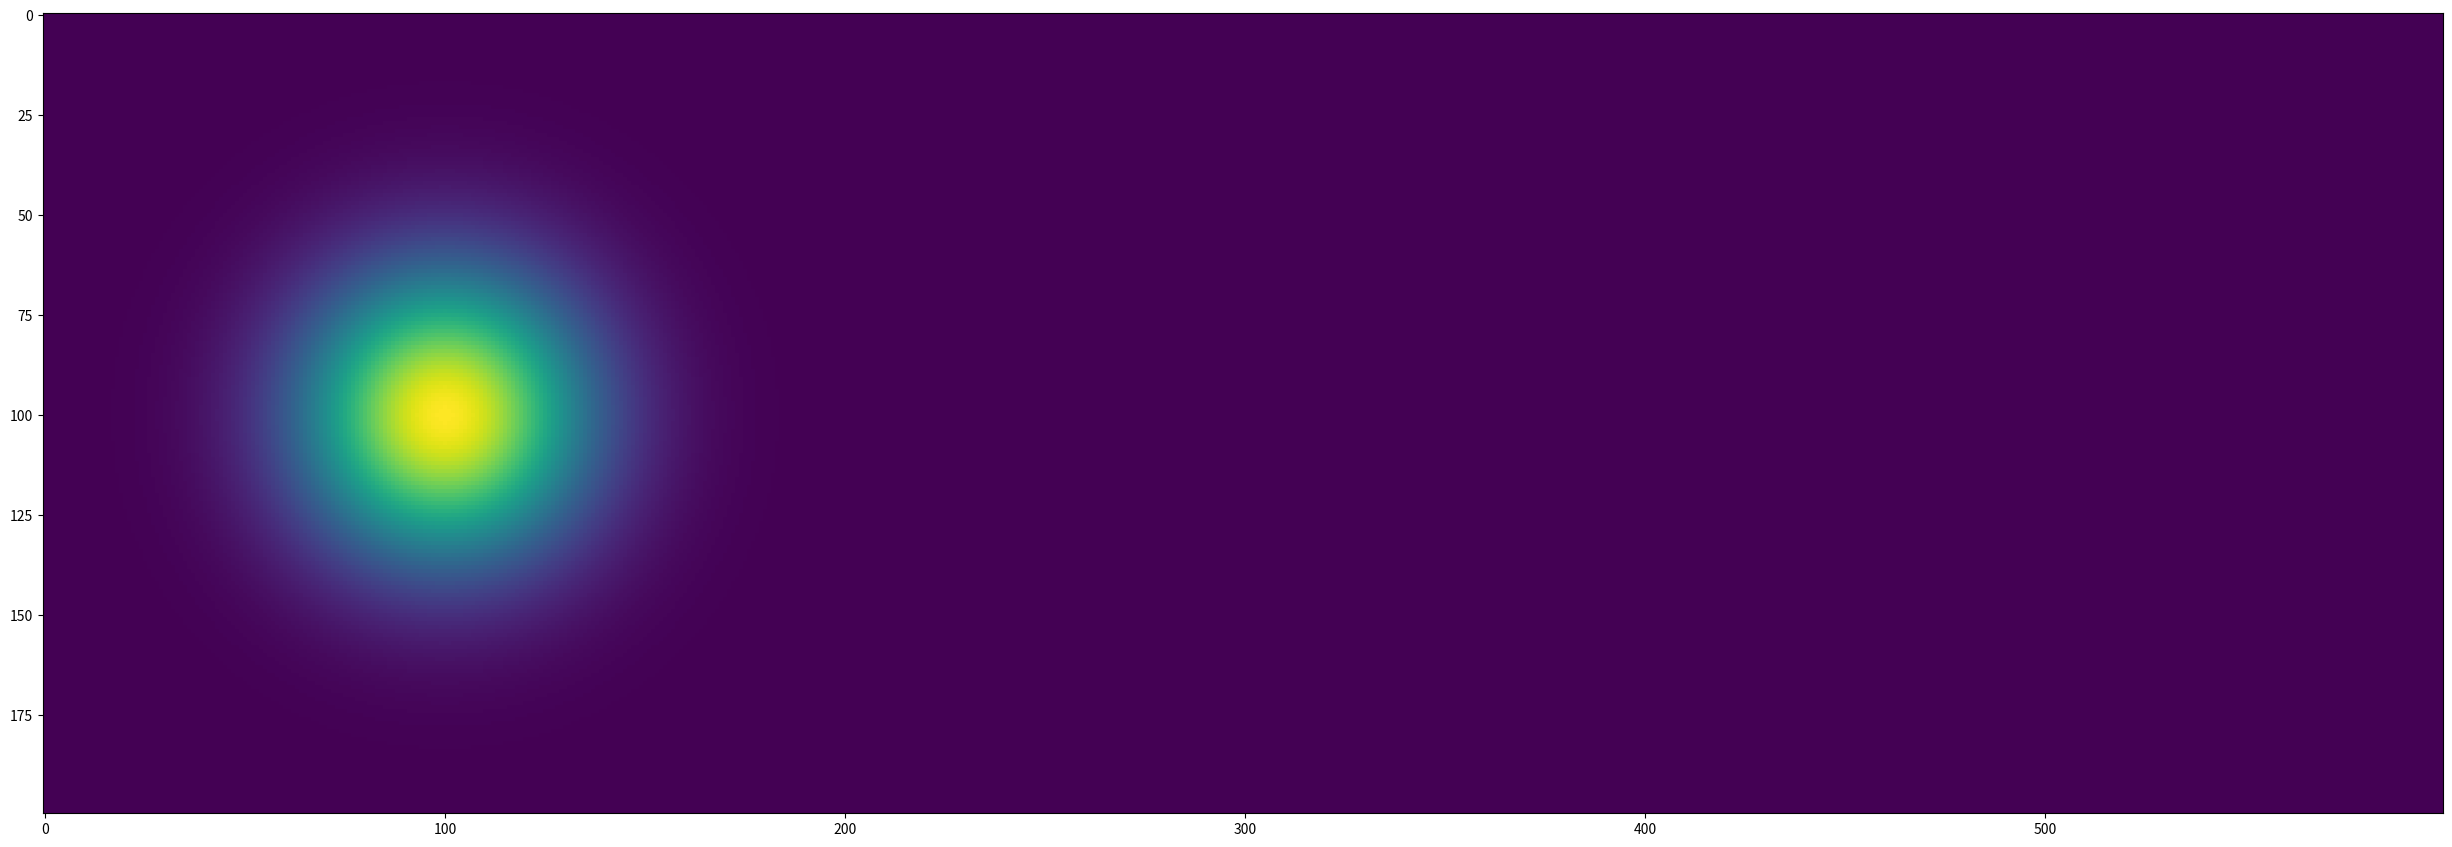

Python code for this plot: (Note: this script raises an exception after producing the figure.)
import numpy as np
from scipy.signal import convolve2d
import matplotlib.pyplot as plt
from matplotlib import animation


from datetime import timedelta,datetime
import time

# Constants ? from the Table 2 
FMC = 0.25
H = 2
T_A = 300 #interpreting as outside Temperature ~25°C
T_MAX_I = 1200 # interpreting as hottest possible wildfire ~927°C
RHO_G = 1
RHO_S = 700
C_PG = 1043
C_PS = 1800
C_S1 = 30
C_S2 = 40
B_1 = 4500
B_2 = 7000
A_1 = 22 * 10**5
A_2 = 2 * 10**7
D_RB = 0.1
R_M_0 = 0.002
R_M_C = 0.004
GAMMA_D = 0.03
SIGMA = 20
A_NC = 0.2
A_D = 0.125
ETA = 3
ALPHA = 0.002
EPSILON = 0.2
GAMMA = C_PG/C_PS
LAMBDA = RHO_G/RHO_S
C_2 = ALPHA*A_1/C_PS
C_3 = ALPHA*A_2/C_PS
C_4 = 1/(H*RHO_S*C_PS)
KAPPA = 0.41 # Karman's Konstant
SIGMA_B = 5.67*10**(-8) # Stefan-Boltzmann Constant

def gauss2d(x, y, mx, my, s):
    return 1./(2.*np.pi*s*s)*np.exp(-((x-mx)**2./(2.*s**2.)+(y-my)**2./(2.*s**2.)))


class Sim:

    def __init__(self, NX=100, NY=100, U_10_X=10, U_10_Y=0, n=1, sig=8):
        # --- Initial conditions
        # Sparse Canopy
        #Z_0 = 0.5
        #DELTA = 0.08
        # Dense Canopy
        Z_0 = 0.25
        DELTA = 0.04

        # Initial Shape, Fuel and Temperature
        self.NX, self.NY = NX, NY
        self.S_1_matrix = np.ones((self.NX, self.NY))*0.2 # shape of the forest
        self.S_2_matrix = np.ones((self.NX, self.NY))*0.8 # shape of the forest
        self.S_2_0_matrix = self.S_2_matrix
        self.S_matrix = self.calc_S()
        # Temperature is spread by a gaussian in the middle
        self.T_matrix = np.ones((self.NX,self.NY))*T_A 
        for i in range(self.NX):
            for j in range(self.NY):
                self.T_matrix[i,j] += gauss2d(i, j, self.NX//2, self.NX//2, np.min([self.NX, self.NY])//sig)*(T_MAX_I-T_A)

        self.U = self.calc_U()
        # initial Speeds
        self.U_10_X = U_10_X # wind with speed 10 m/s in only the x-direction
        self.U_10_Y = U_10_Y # wind with speed 10 m/s in only the x-direction
        self.U_H_X = self.U_10_X*0.9
        self.U_B_STAR_X = self.U_10_X*KAPPA/np.log(10/Z_0)
        self.AVG_U_V_X = self.U_H_X/ETA * (1-np.exp(-ETA))
        self.AVG_U_B_X = self.U_B_STAR_X/KAPPA * (H/(H-Z_0)*np.log(H/Z_0)-1)

        # --- simulation conditions
        self.dt = 0.1 # length of time steps from paper in seconds
        self.dx = 0.5 # length of a "pixel" from paper in m
        self.n = n    # number of steps per step to speed up the animation


        
    #  --- calculations 

    # calculates the matrix c_0 that ist dependent on the matrix S
    def calc_c_0(self):
        return ALPHA*self.S_matrix + (1-ALPHA)*LAMBDA*GAMMA + ALPHA*GAMMA*(1-self.S_matrix)
    
    # calculates the matrix c_1 that ist dependent on the matrix S and can be written as a product of c_0
    def calc_c_1(self):
        return self.c_0-ALPHA*self.S_matrix
    
    # calculates the matrix S_1  that is dependent on the Matrix T
    # S_1 describes the remaining fuell mass fraction of water
    def calc_S_1(self):
        self.r_1 = C_S1*np.exp(-B_1/self.T_matrix)
        return self.S_1_matrix-self.S_1_matrix*self.r_1*self.dt
        
    # calculates the matrix S_2  that is dependent on the Matrix T and the average Speed u_avg
    # S_1 describes the remaining fuell mass fraction of combustibles
    def calc_S_2(self):
        r_2 = C_S2*np.exp(-B_2/self.T_matrix)
        r_m = R_M_0+R_M_C*(self.avg_u_x-1)
        self.r_2t = (r_2*r_m)/(r_2+r_m)
        return self.S_2_matrix-self.S_2_matrix*self.r_2t*self.dt
        
    # calculates the matrix S that is dependent on the Matrix S_1 and S_2
    # S_1 describes the total fuell mass fraction
    def calc_S(self):
        return self.S_1_matrix+self.S_2_matrix
    
    # calculates the varible x_c  that is dependent on the Matrix S_2 as well as it's initial state S_2_0
    def calc_x_c(self):
        return self.S_2_matrix/self.S_2_0_matrix
    
    # calculates the varible u_avg_x that is dependent on the varible x_c
    # it describes the average speed over the forest an at this point is only in the x-Direction as the y-Paart =0
    def calc_avg_u_x(self):
        return self.AVG_U_V_X+(self.AVG_U_B_X-self.AVG_U_V_X)*(1-self.x_c)

    # calculates the vector L that is dependent on the matrix T
    # it describes the size of the fire in the two Dimensions
    def calc_L(self):
        T_max = np.max(self.T_matrix) # maximum Tmeperature value
        T_dropped = 0.1*T_max +T_A # the threshold at which it is not considered on fire anymore
        T_max_x, T_max_y = np.unravel_index(np.argmax(self.T_matrix), self.T_matrix.shape) # the coordinates of the maximum value
        # calculates the lenght in each direction by creating a 1D vector of the corresponding x-collum/y-line and evaluating
        # if the temperature of the pixel has dropped below T_dropped
        # the pixels that are above get asinged 1 while the others are 0, the sum*dx is therefore the lenght
        L_x = (np.sum(self.T_matrix[T_max_x,:]>T_dropped))*self.dx
        L_y = (np.sum(self.T_matrix[:,T_max_y]>T_dropped))*self.dx
        return L_x, L_y

    # calculates the vector omega that is dependent on the matrix T
    # it describes the fireline length
    def calc_omega(self):
        T_max_x = [np.argmax(self.T_matrix[i][0:]) for i in range(self.NX)]    #finding maxima in x direction
        yA = yB = xA = xB = -1      #initialize values
        for i in range(self.NX):     #finding endpoints xA, xB, yA, yB by condition
            if yA < 0 and self.T_matrix[i][T_max_x[i]] > 550: #only once at beginning for y
                yA = i
                xA = T_max_x[i]
            if self.T_matrix[i][T_max_x[i]] > 550:   #reset values until done
                yB = i
                if T_max_x[i] >= xB:    #check if new xB is actually larger than old one
                    xB = T_max_x[i]
                if T_max_x[i] < xA:
                    xA = T_max_x[i]

        omega_x = abs(xB-xA)*self.dx     #computing the difference between endpoints
        omega_y = abs(yB-yA)*self.dx
        return omega_x, omega_y

    # calculates the two values in the Matrix D_eff that are dependent on the vectors L and omega
    def calc_D_eff(self):
        D_eff_x = D_RB+A_D*self.avg_u_x*self.L_x*(1-np.exp(-GAMMA_D*self.omega_x))
        D_eff_y = D_RB+A_D*self.avg_u_y*self.L_y*(1-np.exp(-GAMMA_D*self.omega_y))
        return D_eff_x, D_eff_y

    # calculates the Matrix U
    def calc_U(self):
        return A_NC*np.power(self.T_matrix-T_A, 1/3)+EPSILON*SIGMA_B*(np.power(self.T_matrix,2)+T_A**2)*(self.T_matrix+T_A)



    # calculation of the Temperature => calculating a step
    # using the differential equation in the paper
    def calc_T(self):
        T_matrix_new = np.copy(self.T_matrix)
        # spacial derivatives using central difference
        # df/dx -> (f(x-1)-f(x+1))/2
        dx_kern = [[1/2,0,-1/2]]
        dy_kern = [[1/2],[0],[-1/2]]
        # d^2f/dx^2 -> f(x-1)-2f(x)+f(x+1)
        dx2_kern = [[1,-2,1]]
        dy2_kern = [[1],[-2],[1]]
        T_matrix_dx2 = convolve2d(self.T_matrix, dx2_kern, mode='same', boundary='symm')
        T_matrix_dy2 = convolve2d(self.T_matrix, dy2_kern, mode='same', boundary='symm')
        T_matrix_dx = convolve2d(self.T_matrix, dx_kern, mode='same', boundary='symm')
        T_matrix_dy = convolve2d(self.T_matrix, dy_kern, mode='same', boundary='symm')
        dT_dt_matrix = self.c_1/self.c_0*(self.D_eff_x*T_matrix_dx2 + self.D_eff_y*T_matrix_dy2-self.avg_u_x*T_matrix_dx-self.avg_u_y*T_matrix_dy)-C_2/self.c_0 *self.S_1_matrix*self.r_1+C_3/self.c_0*self.S_2_matrix*self.r_2t-C_4/self.c_0 *self.U*(self.T_matrix-T_A)
        T_matrix_new = T_matrix_new + dT_dt_matrix*self.dt
        return T_matrix_new
            
    # calculates a step of the simulation
    def step(self, step):
        for i in range(self.n):
            self.x_c = self.calc_x_c()
            self.avg_u_x = self.calc_avg_u_x()
            self.avg_u_y = 0
            self.c_0 = self.calc_c_0()
            self.c_1 = self.calc_c_1()
            self.L_x, self.L_y = self.calc_L()
            self.omega_x, self.omega_y = self.calc_omega()
            self.D_eff_x, self.D_eff_y = self.calc_D_eff()

            S_1_matrix_new = self.calc_S_1()
            S_2_matrix_new = self.calc_S_2()
            S_matrix_new = self.calc_S()

            self.T_matrix = self.calc_T()

            self.S_1_matrix = S_1_matrix_new
            self.S_2_matrix = S_2_matrix_new
            self.S_matrix = S_matrix_new



def update(frame):
    im.set_data(simualtion.T_matrix)
    ax.axis('off')
    simualtion.step(frame)
    return [im]



# handles the animation and is also coppied from the rudimentary pixel simulation
print("\n------------------------------ ! ! ! ANFANG ! ! ! ------------------------------")
print(f"                                 {datetime.now().time()}\n")


start = time.time()
dim_faktor = 3
dim_size = 2
nth_shown = 2
simualtion = Sim(NX=dim_size*100, NY=dim_faktor*dim_size*100, n=nth_shown)
S_begin = simualtion.S_matrix
frms = 1500

fig, ax = plt.subplots(figsize=(8*dim_faktor,8))
im = ax.imshow(simualtion.T_matrix, vmin=T_A)
plt.subplots_adjust(top = 1, bottom = 0, right = 1, left = 0, 
            hspace = 0, wspace = 0)

ani = animation.FuncAnimation(fig, update, frames=frms, interval=1) #frames - the number of steps in the simulation
ani.save('Animations/NEW.gif', fps=50, savefig_kwargs={'pad_inches':0}, writer="pillow")

end = time.time()
duration = end-start
print(f"\n\tcalculating {frms} frames ( {dim_size*100} x {dim_faktor*dim_size*100} ) showing every {nth_shown}-nth frame took {duration//60}min, {duration%60:.5f}s, that is approximately {duration/frms:.5f}s per frame\n")

# Showing the difference in S
S_end = simualtion.S_matrix
S_diff = S_begin-S_end
plt.imsave("S_development/NEW.png", S_diff)
print(f"\n\tthem maximum of the change in S ist {np.max(S_diff):.5f}\n")


print(f"\n                                 {datetime.now().time()}")
print("------------------------------ ! ! ! FERTIG ! ! ! ------------------------------\n")
